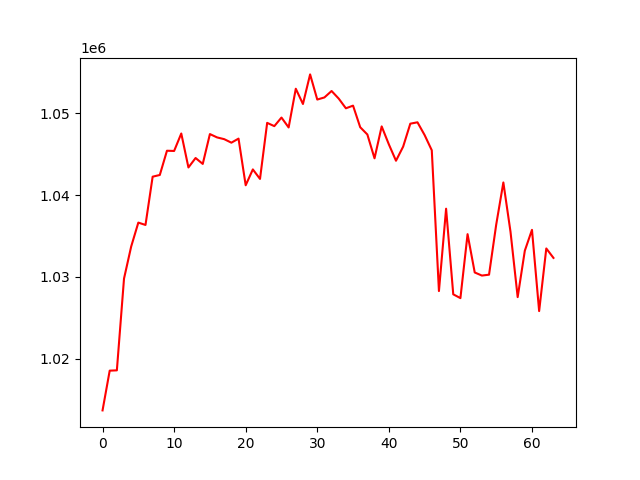

Data behind this chart, as committed beside it:
, 0
0, 1013680
1, 1018541
2, 1018578
3, 1029799
4, 1033717
5, 1036645
6, 1036356
7, 1042260
8, 1042468
9, 1045433
10, 1045405
11, 1047540
12, 1043388
13, 1044544
14, 1043821
15, 1047471
16, 1047063
17, 1046847
18, 1046419
19, 1046915
20, 1041209
21, 1043149
22, 1041986
23, 1048840
24, 1048441
25, 1049491
26, 1048279
27, 1053015
28, 1051150
29, 1054768
30, 1051693
31, 1051950
32, 1052737
33, 1051805
34, 1050623
35, 1050947
36, 1048307
37, 1047419
38, 1044507
39, 1048408
40, 1046218
41, 1044210
42, 1045936
43, 1048742
44, 1048910
45, 1047348
46, 1045488
47, 1028273
48, 1038346
49, 1027875
50, 1027411
51, 1035230
52, 1030548
53, 1030169
54, 1030277
55, 1036389
56, 1041552
57, 1035519
58, 1027533
59, 1033211
... 4 more rows
